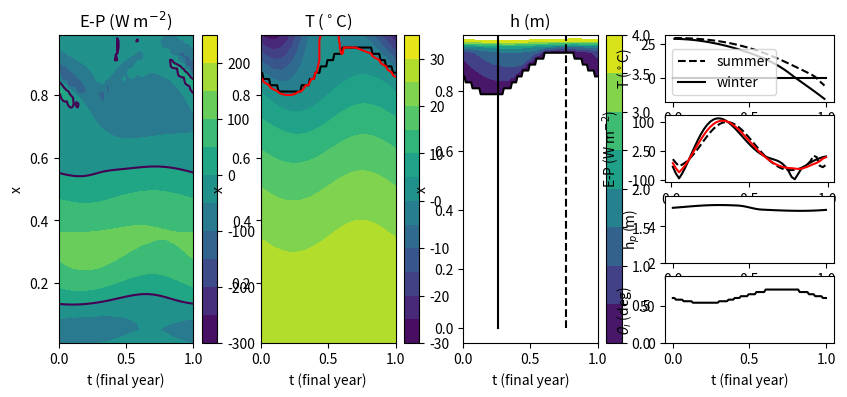

Reproduce this figure in Python.
#!/software/anaconda3/bin

""" 

This code is based on the (dry) EBM described in Wagner, T.J. and I. Eisenman, 2015: 
How Climate Model Complexity Influences Sea Ice Stability. J. Climate, 28, 
3998–4014, https://doi.org/10.1175/JCLI-D-14-00654.1 

Updates:

(1) We account for latent heat transport following Merlis, T.M. and M. Henry, 2018: 
Simple Estimates of Polar Amplification in Moist Diffusive Energy Balance Models. 
J. Climate, 31, 5811–5824, https://doi.org/10.1175/JCLI-D-17-0578.1 

(2) We incorporate a simple Hadley cell parameterization into the MEBM, which allows 
latent heat to travel upgradient even while total energy transport is downgradient, 
thus permitting a more realistic representation of the hydrologic cycle. Siler, N., 
G.H. Roe, and K.C. Armour, 2018: Insights into the Zonal-Mean Response of the 
Hydrologic Cycle to Global Warming from a Diffusive Energy Balance Model. 
J. Climate, 31, 7481–7493, https://doi.org/10.1175/JCLI-D-18-0081.1 


"""

# import sys
# import xarray as xr
import numpy as np
import matplotlib.pyplot as plt
# import cartopy.crs as ccrs
from scipy.integrate import odeint
from matplotlib.backends.backend_pdf import PdfPages

import csv

np.set_printoptions(precision=4, linewidth=200, suppress=True, edgeitems=5)


def saturation_specific_humidity(temp, press):
    """
    We assume a single liquid-to-vapor phase transition with the parameter values 
    of the Clausius–Clapeyron (CC) relation given in O’Gorman and Schneider (2008) 
    to determine the saturation specific humidity qs(T).

    """

    es0 = 610.78  # saturation vapor pressure at t0 (Pa)
    t0 = 273.16
    Rv = 461.5
    Lv = 2.5E6
    ep = 0.622  # ratio of gas constants of dry air and water vapor
    temp = temp + 273.15  # convert to Kelvin
    es = es0 * np.exp(-(Lv/Rv) * ((1/temp)-(1/t0)))
    qs = ep * es / press

    return qs


def read(file):
    with open(file, newline="") as csvfile:
        return np.array(list(csv.reader(csvfile))).astype(float).flatten()


def compare(name="", file="", real=""):
    if(name is not ""):
        print(name)
    data = read(file)
    print("Unity: " + str(data))
    print("python: " + str(real))
    print("diff: "+str(np.linalg.norm(real-data)))
    print()


def main():

    D = 0.5  # diffusivity for heat transport (W m^-2 K^-1)
    S1 = 338  # insolation seasonal dependence (W m^-2)
    A = 193  # OLR when T = 0 (W m^-2)
    B = 2.1  # OLR temperature dependence (W m^-2 K^-1)
    cw = 9.8  # ocean mixed layer heat capacity (W yr m^-2 K^-1)
    S0 = 420  # insolation at equator (W m^-2)
    S2 = 240  # insolation spatial dependence (W m^-2)
    a0 = 0.7  # ice-free co-albedo at equator
    a2 = 0.1  # ice=free co-albedo spatial dependence
    ai = 0.4  # co-albedo where there is sea ice
    Fb = 4  # heat flux from ocean below (W m^-2)
    F = 0  # radiative forcing (W m^-2)
    k = 2  # sea ice thermal conductivity (W m^-2 K^-1)
    Lf = 9.5  # sea ice latent heat of fusion (W yr m^-3)
    cg = 0.01*cw  # ghost layer heat capacity(W yr m^-2 K^-1)
    tau = 1e-5  # ghost layer coupling timescale (yr)
    Lv = 2.5E6  # latent heat of vaporization (J kg^-1)
    cp = 1004.6  # heat capacity of air at constant pressure (J kg^-1 K^-1)
    RH = 0.8  # relative humidity
    Ps = 1E5  # surface pressure (Pa)
    gms_scale = 2  # ratio of MSE aloft to near surface, equatorial MSE
    sigma = 0.4  # characteristic width for gaussian weighting function

    # The default run in WE15, Fig 2 uses the time-stepping parameters:
    # n=400 % # of evenly spaced latitudinal gridboxes (equator to pole)
    # nt=1e3 % # of timesteps per year (approx lower limit of stability)
    # dur=200 % # of years for the whole run
    # For a quicker computation, use the parameters:
    # n = 100
    # nt = 1000
    n = 50
    nt = 1000
    dur = 30
    dt = 1/float(nt)

    # Spatial Grid
    dx = 1.0/n  # grid box width
    x = np.arange(dx/2, 1+dx/2, dx)  # native grid
    xb = np.arange(dx, 1, dx)

    # Diffusion Operator (WE15, Appendix A)
    lam = D/dx**2*(1-xb**2)
    L1 = np.append(0, -lam)
    L2 = np.append(-lam, 0)
    L3 = -L1-L2
    diffop = - np.diag(L3[:-1] if n == 3 or n == 6 or n == 24 else L3) - \
        np.diag(L2[:n-1], 1) - np.diag(L1[1:n], -1)

    # Definitions for implicit scheme on Tg
    cg_tau = cg/tau
    dt_tau = dt/tau
    dc = dt_tau*cg_tau
    kappa = (1+dt_tau)*np.identity(n)-dt*diffop/cg

    # Seasonal forcing (WE15 eq.3)
    ty = np.arange(dt/2, 1+dt/2, dt)
    S = (np.tile(S0-S2*x**2, [nt, 1]) -
         np.tile(S1*np.cos(2*np.pi*ty), [n, 1]).T*np.tile(x, [nt, 1]))

    # Further definitions
    M = B+cg_tau
    aw = a0-a2*x**2  # open water albedo
    kLf = k*Lf

    # Set up output arrays, saving 100 timesteps/year
    E100 = np.zeros([n, dur*100])
    T100 = np.zeros([n, dur*100])
    p = -1
    m = -1

    # Initial conditions
    T = 7.5+20*(1-2*x**2)
    Tg = T
    E = cw*T

    j = 0

    # Integration (see WE15_NumericIntegration.pdf)
    # Loop over Years
    for years in range(0, dur):
        # Loop within One Year
        for i in range(0, int(nt)):
            m = m+1
            # store 100 timesteps per year
            if (p+1)*10 == m:
                p = p+1
                E100[:, p] = E
                T100[:, p] = T
            # forcing
            alpha = aw*(E > 0) + ai*(E < 0)  # WE15, eq.4
            C = alpha*S[i, :] + cg_tau*Tg - A
            # surface temperature
            T0 = C/(M-kLf/E)  # WE15, eq.A3
            T = E/cw*(E >= 0)+T0*(E < 0)*(T0 < 0)  # WE15, eq.9
            # Forward Euler on E
            E = E+dt*(C-M*T+Fb+F)  # WE15, eq.A2
            # latent heat transport
            q = RH * saturation_specific_humidity(Tg, Ps)
            lht = dt * np.dot(diffop, Lv*q/cp)
            # Implicit Euler on Tg
            Tg = np.linalg.solve(kappa-np.diag(dc/(M-kLf/E)*(T0 < 0)*(E < 0)),
                                 Tg + lht + (dt_tau*(E/cw*(E >= 0)+(ai*S[i, :]-A)/(M-kLf/E)*(T0 < 0)*(E < 0))))
        print('year %d complete' % (years))

    # output only converged, final year
    tfin = np.linspace(0, 1, 100)
    Efin = E100[:, -100:]
    Tfin = T100[:, -100:]

    # Efin = E100[:, :100] #test
    # Tfin = T100[:, :100]
    print(T100)
    print(E100)
    print(Tfin)
    print(Efin)

    # Compute hydrological cycle for final year
    # Calculate diffusive heat transport, latent and total
    x = np.reshape(x, (n, 1))
    qfin = RH * saturation_specific_humidity(Tfin, Ps)
    hfin = Tfin + Lv*qfin/cp  # in temperature units
    Fa = -D * (1-x**2) * np.gradient(hfin, axis=0) * n
    Fla = -D * (1-x**2) * np.gradient(Lv*qfin/cp, axis=0) * n

    # Weighting function to partition transport into Hadley cell and eddy transports
    w = np.exp(-x**2 / sigma**2)
    F_hc = w*Fa
    F_eddy = (1-w)*Fa
    Fl_eddy = (1-w)*Fla

    # Calculate latent heat transport by Hadley cell
    hfin_eq = hfin[0, :]
    gms = hfin_eq * gms_scale - hfin  # gross moist stability
    psi = F_hc / gms  # mass flux
    Fl_hc = -(Lv*qfin/cp) * psi

    # Calculate E-P as the convergence of latent heat transport
    Fl = Fl_hc + Fl_eddy
    EminusP = np.gradient(Fl, axis=0) * n
    x = np.reshape(x, (n,))  # for plotting

    # WE15, Figure 2: Default Steady State Climatology
    winter = 26  # time of coldest <T>
    summer = 76  # time of warmest <T>
    # compute seasonal ice edge
    xi = np.zeros(100)
    # if isempty(find(E<0,1))==0:
    for j in range(0, len(tfin)):
        E = Efin[:, j]
        if any(E < 0):
            ice = np.where(E < 0)[0]
            xi[j] = x[ice[0]]
        else:
            xi[j] = max(x)

    plt.figure(figsize=(10, 4))

#  # plot enthalpy (Fig 2a)
#  plt.subplot(141)
#  clevsE = np.append(np.arange(-40,20,20),np.arange(50,350,50))
#  plt.contourf(tfin,x,Efin,clevsE)
#  plt.colorbar()
#  # plot ice edge on E
#  plt.plot(tfin,xi,'k')
#  plt.xlabel('t (final year)')
#  plt.ylabel('x')
#  plt.title(r'E (J m$^{-2}$)')

    # plot E-P
    plt.subplot(141)
    clevsE = np.arange(-300, 300, 50)
    plt.contourf(tfin, x, EminusP, clevsE)
    plt.colorbar()
    plt.contour(tfin, x, EminusP, 'k', levels=[0])
    plt.xlabel('t (final year)')
    plt.ylabel('x')
    plt.title(r'E-P (W m$^{-2}$)')

    # plot temperature (Fig 2b)
    plt.subplot(142)
    clevsT = np.arange(-30.001, 35., 5.)
    plt.contourf(tfin, x, Tfin, clevsT)
    plt.colorbar()
    # plot ice edge on T
    plt.plot(tfin, xi, 'k')
    # plot T=0 contour (the region between ice edge and T=0 contour is the
    # region of summer ice surface melt)
    plt.contour(tfin, x, Tfin, [-0.001], colors='r', linestyles='-')
    plt.xlabel('t (final year)')
    plt.ylabel('x')
    plt.title(r'T ($^\circ$C)')

    # plot the ice thickness (Fig 2c)
    plt.subplot(1, 4, 3)
    clevsh = np.arange(0.00001, 4.5, .5)
    hfin = -Efin/Lf*(Efin < 0)
    plt.contourf(tfin, x, hfin, clevsh)
    plt.colorbar()
    # plot ice edge on h
    plt.contour(tfin, x, hfin, [0], colors='k')
    plt.plot([tfin[winter], tfin[winter]], [0, max(x)], 'k')
    plt.plot([tfin[summer], tfin[summer]], [0, max(x)], 'k--')
    plt.xlabel('t (final year)')
    plt.ylabel('x')
    plt.title('h (m)')

    # plot temperature profiles (Fig 2d)
    plt.subplot(444)
    Summer, = plt.plot(x, Tfin[:, summer], 'k--', label='summer')
    Winter, = plt.plot(x, Tfin[:, winter], 'k', label='winter')
    plt.plot([0, 1], [0, 0], 'k')
    plt.xlabel('x')
    plt.ylabel(r'T ($^\circ$C)')
    plt.legend(handles=[Summer, Winter], loc=0)

#  # plot ice thickness profiles (Fig 2e)
#  plt.subplot(448)
#  plt.plot(x,hfin[:,summer],'k--')
#  plt.plot(x,hfin[:,winter],'k')
#  plt.plot([0,1], [0,0],'k')
#  plt.xlim([0.7,1])
#  plt.xlabel('x')
#  plt.ylabel('h (m)')

    # plot E-P profiles
    plt.subplot(448)
    plt.plot(x, EminusP[:, summer], 'k--')
    plt.plot(x, EminusP[:, winter], 'k')
    plt.plot(x, np.mean(EminusP, axis=1), 'r')
    plt.xlabel('x')
    plt.ylabel(r'E-P (W m$^{-2}$)')

    # plot seasonal thickness cycle at pole (Fig 2f)
    plt.subplot(4, 4, 12)
    plt.plot(tfin, hfin[-1, :], 'k')
    plt.xlabel('t (final year)')
    plt.ylabel(r'h$_p$ (m)')
    plt.ylim([2, 1.1*max(hfin[-1, :])])

    # plot ice edge seasonal cycle (Fig 2g)
    plt.subplot(4, 4, 16)
    xideg = np.degrees(np.arcsin(xi))
    plt.plot(tfin, xideg, 'k-')
    plt.ylim([0, 90])
    plt.xlabel('t (final year)')
    plt.ylabel(r'$\theta_i$ (deg)')

    plt.show()
#  plt.gcf().savefig('../work/sea_ice_MEBM.png')


if __name__ == '__main__':
    main()
